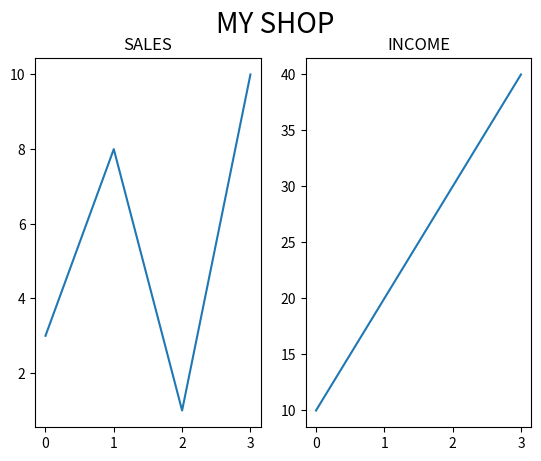

The matplotlib source for this figure:
import numpy as np
import matplotlib.pyplot as plt

#plot 1:
x = np.array([0, 1, 2, 3])
y = np.array([3, 8, 1, 10])

plt.subplot(1, 2, 1)
plt.plot(x, y)
plt.title("SALES")

#plot 2:
x = np.array([0, 1, 2, 3])
y = np.array([10, 20, 30, 40])

plt.subplot(1, 2, 2)
plt.plot(x, y)
plt.title("INCOME")

plt.suptitle("MY SHOP", size=20)
plt.show()